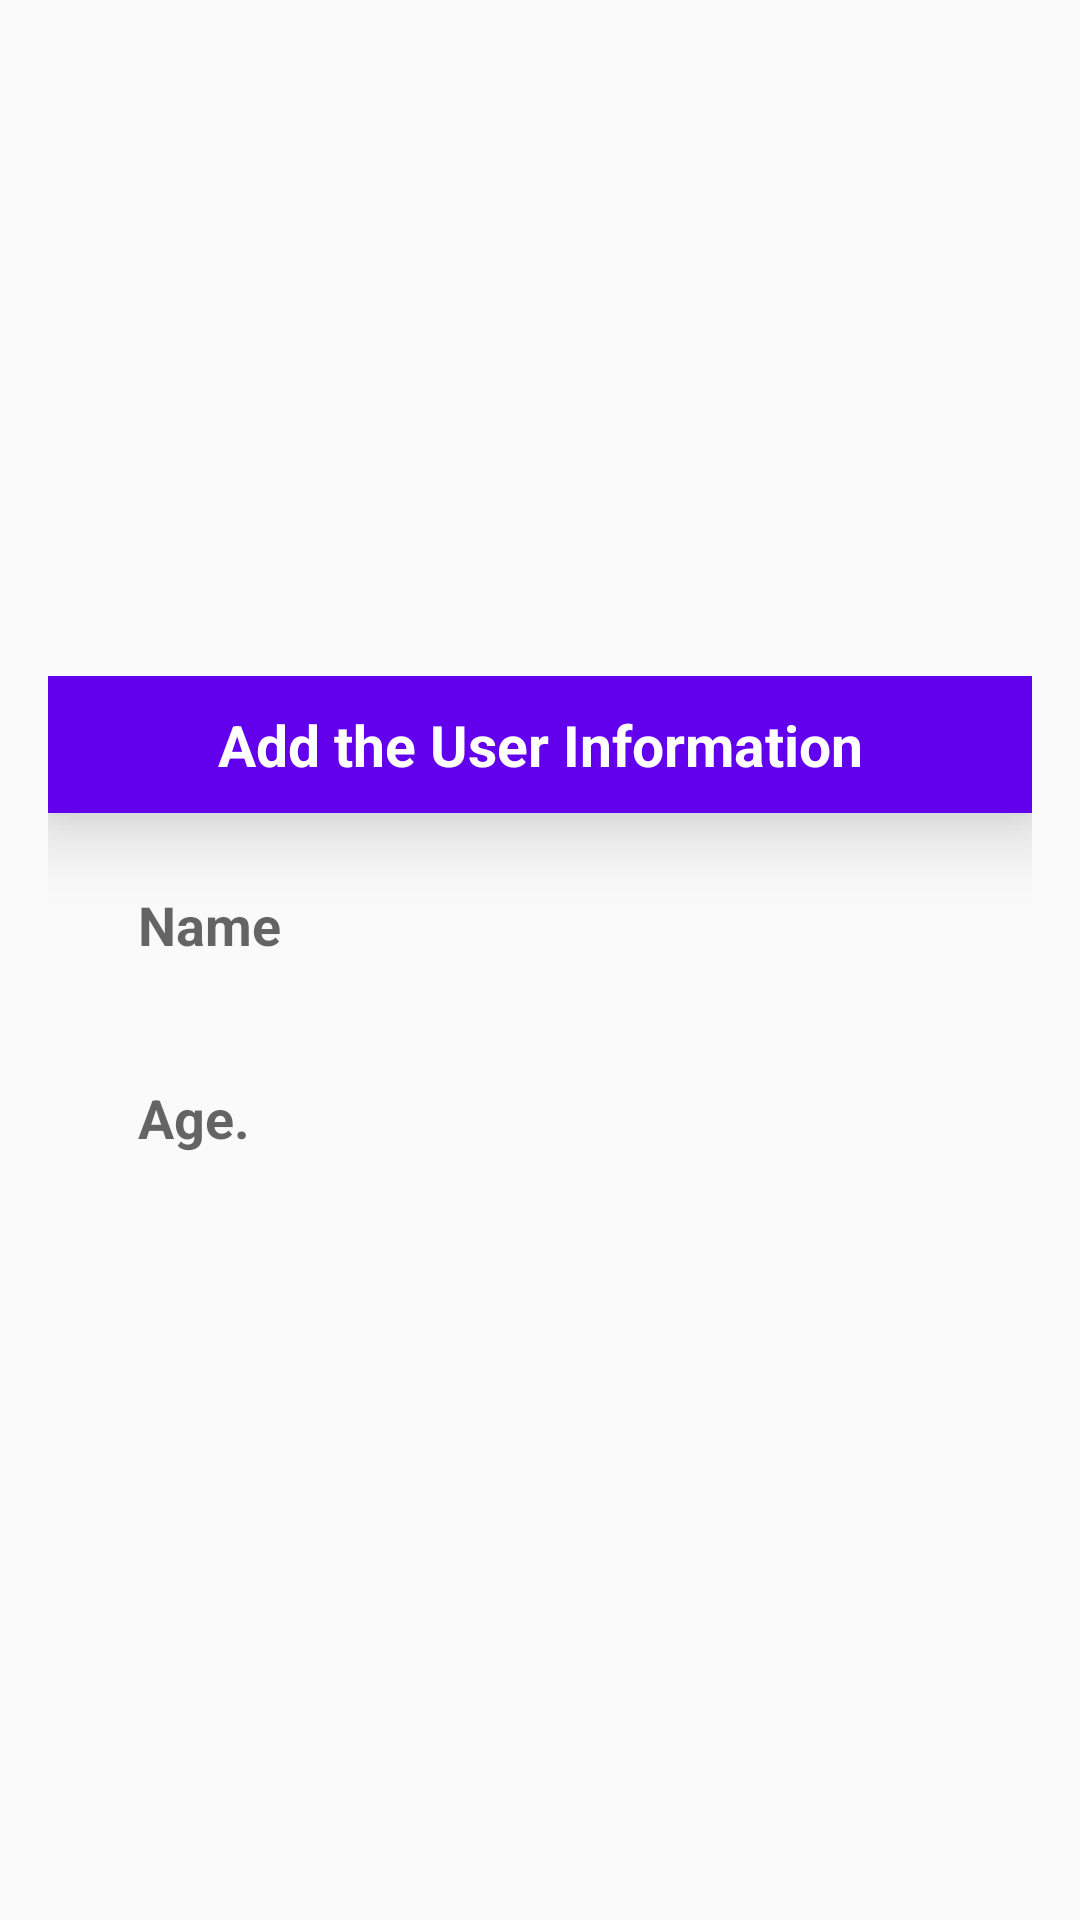

The Android layout XML behind this screen, and the referenced resources:
<!-- AndroidManifest.xml: application theme Theme.MyApplication -->
<!-- res/layout/add_item.xml -->
<?xml version="1.0" encoding="utf-8"?>
<LinearLayout
    xmlns:android="http://schemas.android.com/apk/res/android"
    android:layout_width="match_parent"
    android:layout_height="match_parent"
    android:orientation="vertical"
    android:gravity="center"
    >


    <LinearLayout
        android:orientation="vertical"
        android:layout_margin="16dp"
        android:layout_width="match_parent"
        android:layout_height="wrap_content">
        <TextView
            android:text="Add the User Information"
            android:textStyle="bold"
            android:textSize="19sp"
            android:textColor="@color/white"
            android:background="@color/purple_500"
            android:padding="10dp"
            android:elevation="15dp"
            android:layout_gravity="center"
            android:gravity="center"
            android:layout_width="match_parent"
            android:layout_height="wrap_content"/>
        <EditText
            android:id="@+id/userName"
            android:hint="Name"
            android:inputType="textPersonName"
            android:textColor="@color/purple_500"
            android:textSize="18sp"
            android:textStyle="bold"
            android:background="@drawable/shape_background"
            android:padding="15dp"
            android:layout_marginLeft="15dp"
            android:layout_marginRight="15dp"
            android:layout_marginTop="10dp"
            android:layout_marginBottom="5dp"
            android:layout_width="match_parent"
            android:layout_height="wrap_content"/>

        <EditText
            android:id="@+id/userNo"
            android:layout_width="match_parent"
            android:layout_height="wrap_content"
            android:layout_marginLeft="15dp"
            android:layout_marginTop="5dp"
            android:layout_marginRight="15dp"
            android:layout_marginBottom="15dp"
            android:background="@drawable/shape_background"
            android:hint="Age."
            android:inputType="phone"
            android:padding="15dp"
            android:textColor="@color/purple_500"
            android:textSize="18sp"
            android:textStyle="bold" />



    </LinearLayout>

</LinearLayout>
<!-- resources referenced by this layout -->
<resources>
  <color name="purple_500">#FF6200EE</color>
  <color name="white">#FFFFFFFF</color>
  <style name="Theme.MyApplication" parent="Theme.MaterialComponents.DayNight.NoActionBar.Bridge">
          
          <item name="colorPrimary">@color/purple_500</item>
          <item name="colorPrimaryVariant">@color/purple_700</item>
          <item name="colorOnPrimary">@color/white</item>
          
          <item name="colorSecondary">@color/teal_200</item>
          <item name="colorSecondaryVariant">@color/teal_700</item>
          <item name="colorOnSecondary">@color/black</item>
          
          <item name="android:statusBarColor">?attr/colorPrimaryVariant</item>
          
      </style>
  <color name="purple_700">#FF3700B3</color>
  <color name="teal_200">#FF03DAC5</color>
  <color name="teal_700">#FF018786</color>
  <color name="black">#FF000000</color>
</resources>
